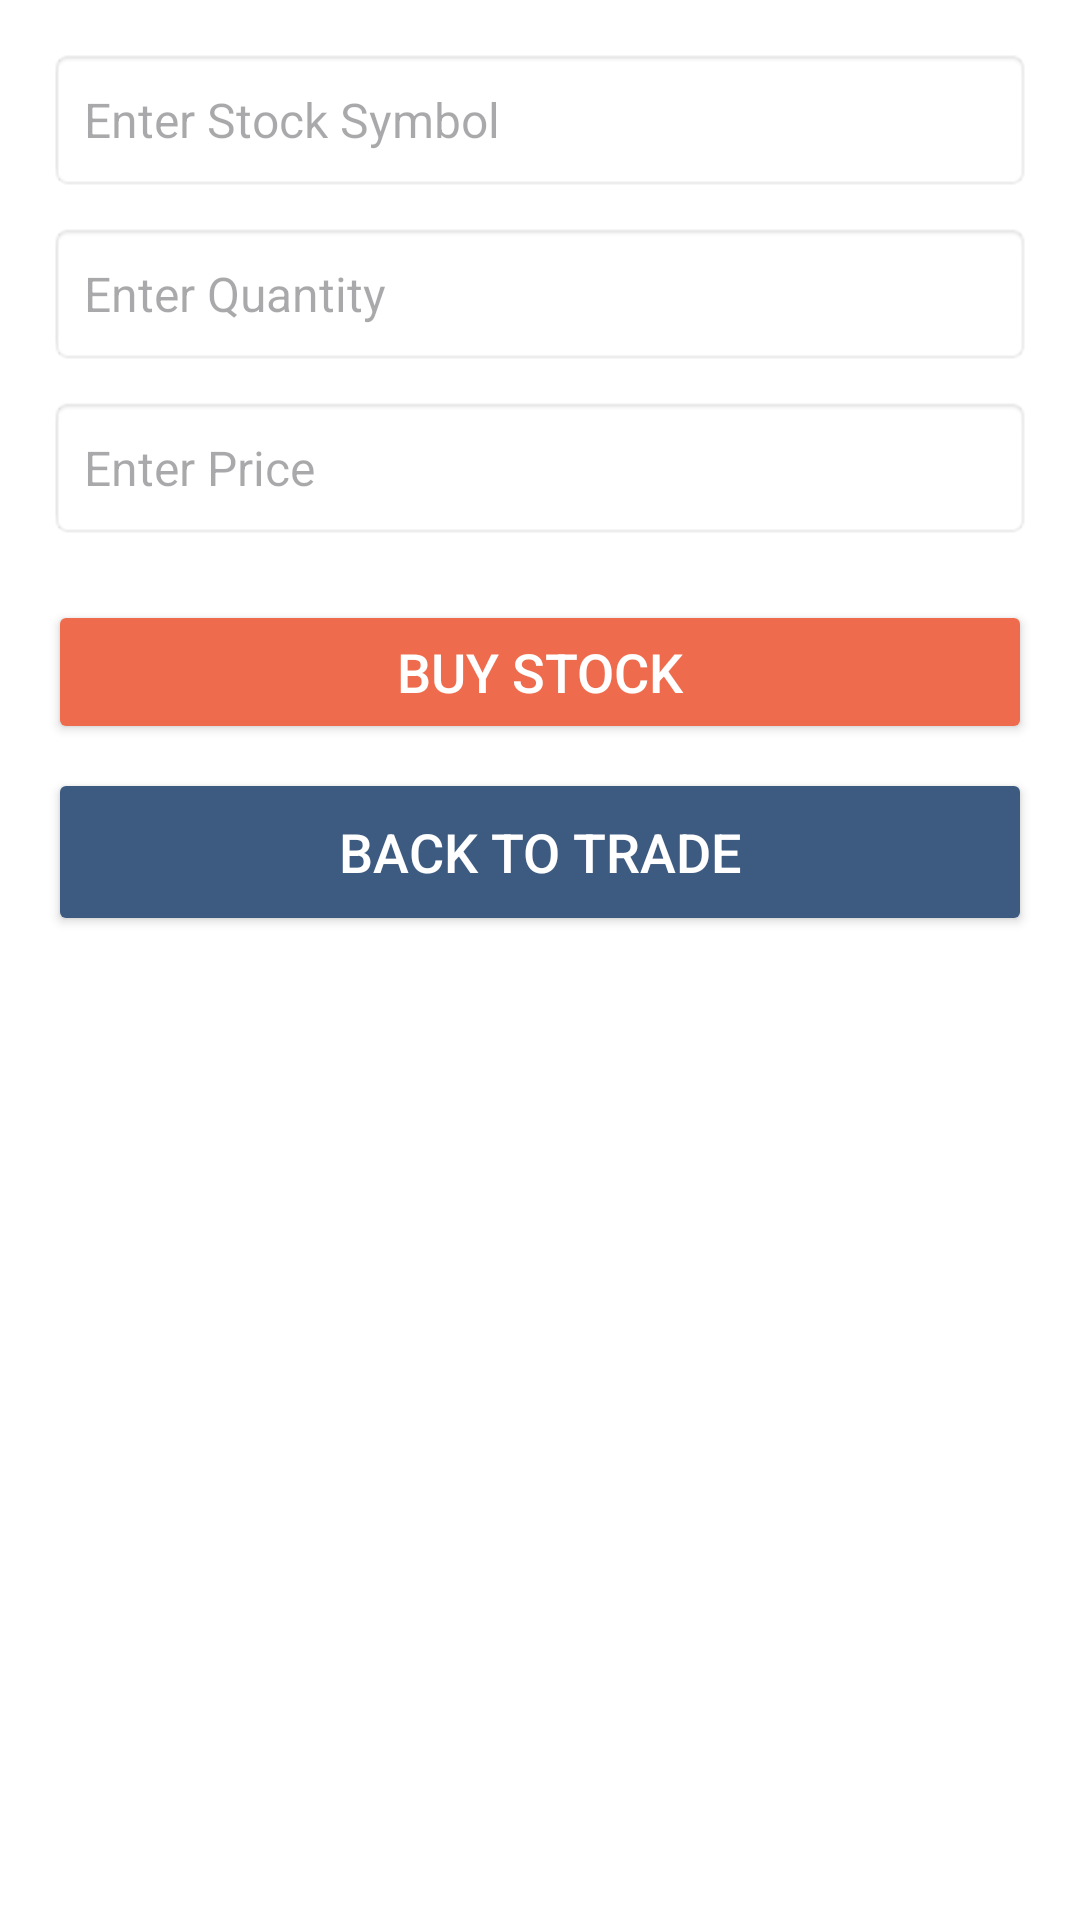

Write the Android layout XML for this screen, with the resource values it uses.
<!-- AndroidManifest.xml: application theme Theme.TradeProj -->
<!-- res/layout/fragment_buy.xml -->
<?xml version="1.0" encoding="utf-8"?>
<LinearLayout
    xmlns:android="http://schemas.android.com/apk/res/android"
    android:layout_width="match_parent"
    android:layout_height="match_parent"
    android:orientation="vertical"
    android:padding="16dp"
    android:background="@color/white">

    
    <EditText
        android:id="@+id/stockSymbolEditText"
        android:layout_width="match_parent"
        android:layout_height="48dp"
        android:minHeight="48dp"
        android:hint="Enter Stock Symbol"
        android:inputType="textCapCharacters"
        android:textSize="16sp"
        android:padding="12dp"
        android:background="@android:drawable/editbox_background"
        android:layout_marginBottom="10dp"/>

    
    <EditText
        android:id="@+id/quantityEditText"
        android:layout_width="match_parent"
        android:layout_height="48dp"
        android:minHeight="48dp"
        android:hint="Enter Quantity"
        android:inputType="number"
        android:textSize="16sp"
        android:padding="12dp"
        android:background="@android:drawable/editbox_background"
        android:layout_marginBottom="10dp"/>

    
    <EditText
        android:id="@+id/priceEditText"
        android:layout_width="match_parent"
        android:layout_height="48dp"
        android:minHeight="48dp"
        android:hint="Enter Price"
        android:inputType="numberDecimal"
        android:textSize="16sp"
        android:padding="12dp"
        android:background="@android:drawable/editbox_background"
        android:layout_marginBottom="10dp"/>

    
    <Button
        android:id="@+id/buyButton"
        android:layout_width="match_parent"
        android:layout_height="48dp"
        android:minHeight="48dp"
        android:text="Buy Stock"
        android:backgroundTint="@color/primary"
        android:textColor="@android:color/white"
        android:textSize="18sp"
        android:layout_marginTop="10dp"/>

    <Button
        android:id="@+id/backBuy"
        android:layout_width="match_parent"
        android:layout_height="56dp"
        android:minHeight="56dp"
        android:text="Back to Trade"
        android:backgroundTint="@color/secondary"
        android:textColor="@android:color/white"
        android:textSize="18sp"
        android:layout_marginTop="8dp"/>
</LinearLayout>
<!-- resources referenced by this layout -->
<resources>
  <color name="primary">#ee6c4d</color>
  <color name="secondary">#3D5A80</color>
  <color name="white">#FFFFFFFF</color>
  <style name="Theme.TradeProj" parent="Base.Theme.TradeProj" />
  <style name="Base.Theme.TradeProj" parent="Theme.Material3.DayNight.NoActionBar">
          
          
      </style>
</resources>
